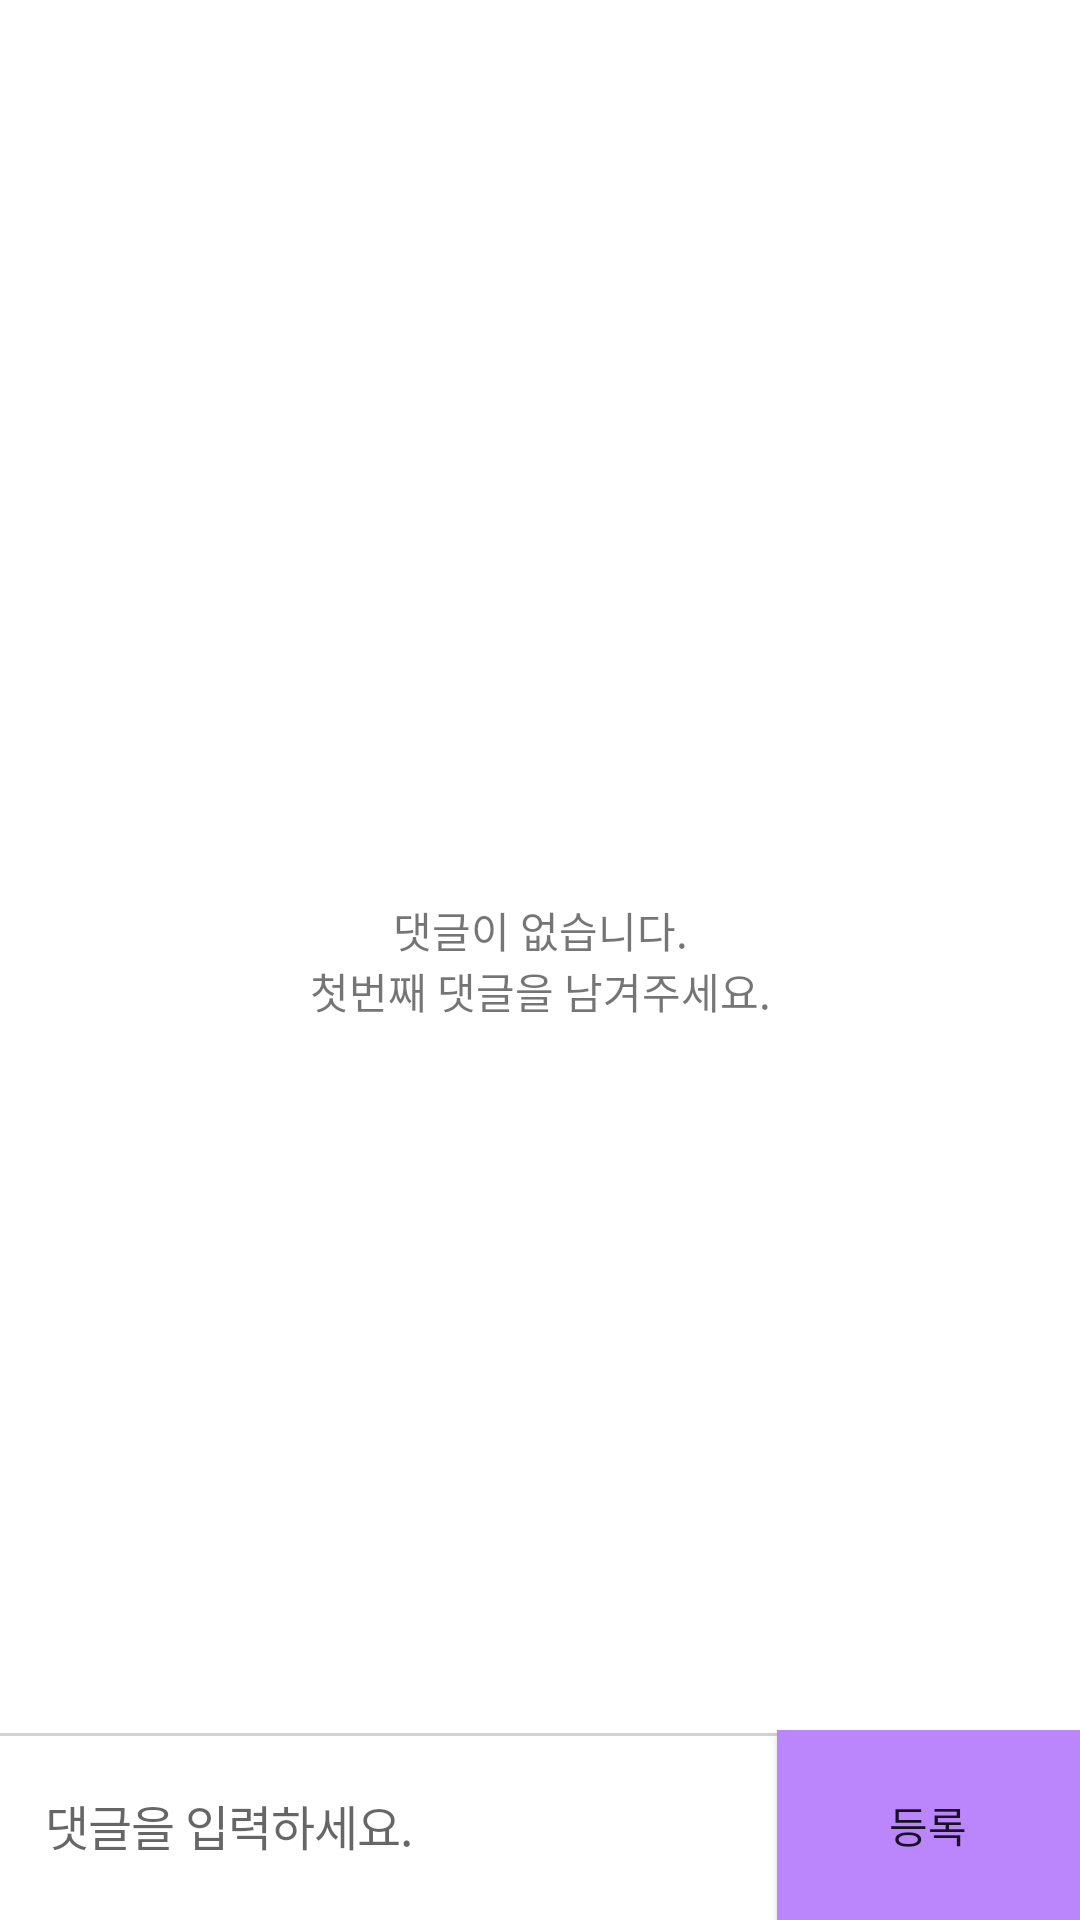

Here is an Android app screen rendered from its layout file. Give the layout XML and the strings, colors and styles it references.
<!-- AndroidManifest.xml: application theme Theme.BlogApp -->
<!-- res/layout/activity_comment.xml -->
<?xml version="1.0" encoding="utf-8"?>
<androidx.constraintlayout.widget.ConstraintLayout xmlns:android="http://schemas.android.com/apk/res/android"
    xmlns:app="http://schemas.android.com/apk/res-auto"
    xmlns:tools="http://schemas.android.com/tools"
    android:layout_width="match_parent"
    android:layout_height="match_parent"
    android:background="@color/white"
    tools:context=".ui.CommentActivity">

    <TextView
        android:id="@+id/tv_no_comment"
        android:layout_width="wrap_content"
        android:layout_height="wrap_content"
        android:gravity="center"
        android:text="@string/txt_no_comment"
        app:layout_constraintBottom_toBottomOf="parent"
        app:layout_constraintEnd_toEndOf="parent"
        app:layout_constraintStart_toStartOf="parent"
        app:layout_constraintTop_toTopOf="parent" />

    <androidx.recyclerview.widget.RecyclerView
        android:id="@+id/rv_comment"
        android:layout_width="0dp"
        android:layout_height="0dp"
        app:layout_constraintBottom_toTopOf="@+id/ll_input_comment"
        app:layout_constraintEnd_toEndOf="parent"
        app:layout_constraintStart_toStartOf="parent"
        app:layout_constraintTop_toTopOf="parent"
        app:layout_constraintVertical_bias="0" />

    <LinearLayout
        android:id="@+id/ll_input_comment"
        android:layout_width="0dp"
        android:layout_height="wrap_content"
        android:orientation="horizontal"
        app:layout_constraintBottom_toBottomOf="parent"
        app:layout_constraintEnd_toEndOf="parent"
        app:layout_constraintStart_toStartOf="parent">

        <EditText
            android:id="@+id/edt_comment"
            style="@style/EditTextHintStyle"
            android:layout_width="0dp"
            android:layout_height="wrap_content"
            android:layout_weight="20"
            android:background="@drawable/bg_top_stroke"
            android:hint="@string/hint_input_comment"
            android:maxLines="1"
            android:paddingHorizontal="@dimen/edt_padding"
            android:paddingVertical="@dimen/edt_padding_vertical" />

        <Button
            android:id="@+id/btn_register_comment"
            android:layout_width="wrap_content"
            android:layout_height="match_parent"
            android:layout_weight="1"
            android:background="@drawable/bg_button_enable"
            android:text="@string/word_register" />

    </LinearLayout>

</androidx.constraintlayout.widget.ConstraintLayout>
<!-- resources referenced by this layout -->
<resources>
  <color name="white">#FFFFFFFF</color>
  <dimen name="edt_padding">15dp</dimen>
  <dimen name="edt_padding_vertical">20dp</dimen>
  <!-- drawable bg_button_enable (drawable) -->
  <?xml version="1.0" encoding="utf-8"?>
  <shape xmlns:android="http://schemas.android.com/apk/res/android"
      android:shape="rectangle">
  
      <solid android:color="@color/purple_200" />
  
  </shape>
  <!-- drawable bg_top_stroke (drawable) -->
  <?xml version="1.0" encoding="utf-8"?>
  <layer-list xmlns:android="http://schemas.android.com/apk/res/android" >
  
      <item
          android:bottom="-2dp"
          android:left="-2dp"
          android:right="-2dp"
          android:top="1dp">
          <shape android:shape="rectangle" >
              <stroke
                  android:width="1dp"
                  android:color="@color/color_d1d1d1" />
  
              <solid android:color="@color/white" />
          </shape>
      </item>
  
  </layer-list>
  <string name="hint_input_comment">댓글을 입력하세요.</string>
  <string name="txt_no_comment">댓글이 없습니다.\n첫번째 댓글을 남겨주세요.</string>
  <string name="word_register">등록</string>
  <style name="EditTextHintStyle" parent="Widget.AppCompat.TextView">
          <item name="android:textSize">16sp</item>
          <item name="android:letterSpacing">-0.02</item>
          <item name="android:textStyle">normal</item>
      </style>
  <style name="Theme.BlogApp" parent="Theme.MaterialComponents.DayNight.DarkActionBar">
          
          <item name="colorPrimary">@color/purple_500</item>
          <item name="colorPrimaryVariant">@color/purple_700</item>
          <item name="colorOnPrimary">@color/white</item>
          
          <item name="colorSecondary">@color/teal_200</item>
          <item name="colorSecondaryVariant">@color/teal_700</item>
          <item name="colorOnSecondary">@color/black</item>
          
          <item name="android:statusBarColor" tools:targetApi="l">?attr/colorPrimaryVariant</item>
          
      </style>
  <color name="purple_200">#FFBB86FC</color>
  <color name="color_d1d1d1">#D1D1D1</color>
  <color name="purple_500">#FF6200EE</color>
  <color name="purple_700">#FF3700B3</color>
  <color name="teal_200">#FF03DAC5</color>
  <color name="teal_700">#FF018786</color>
  <color name="black">#FF000000</color>
</resources>
